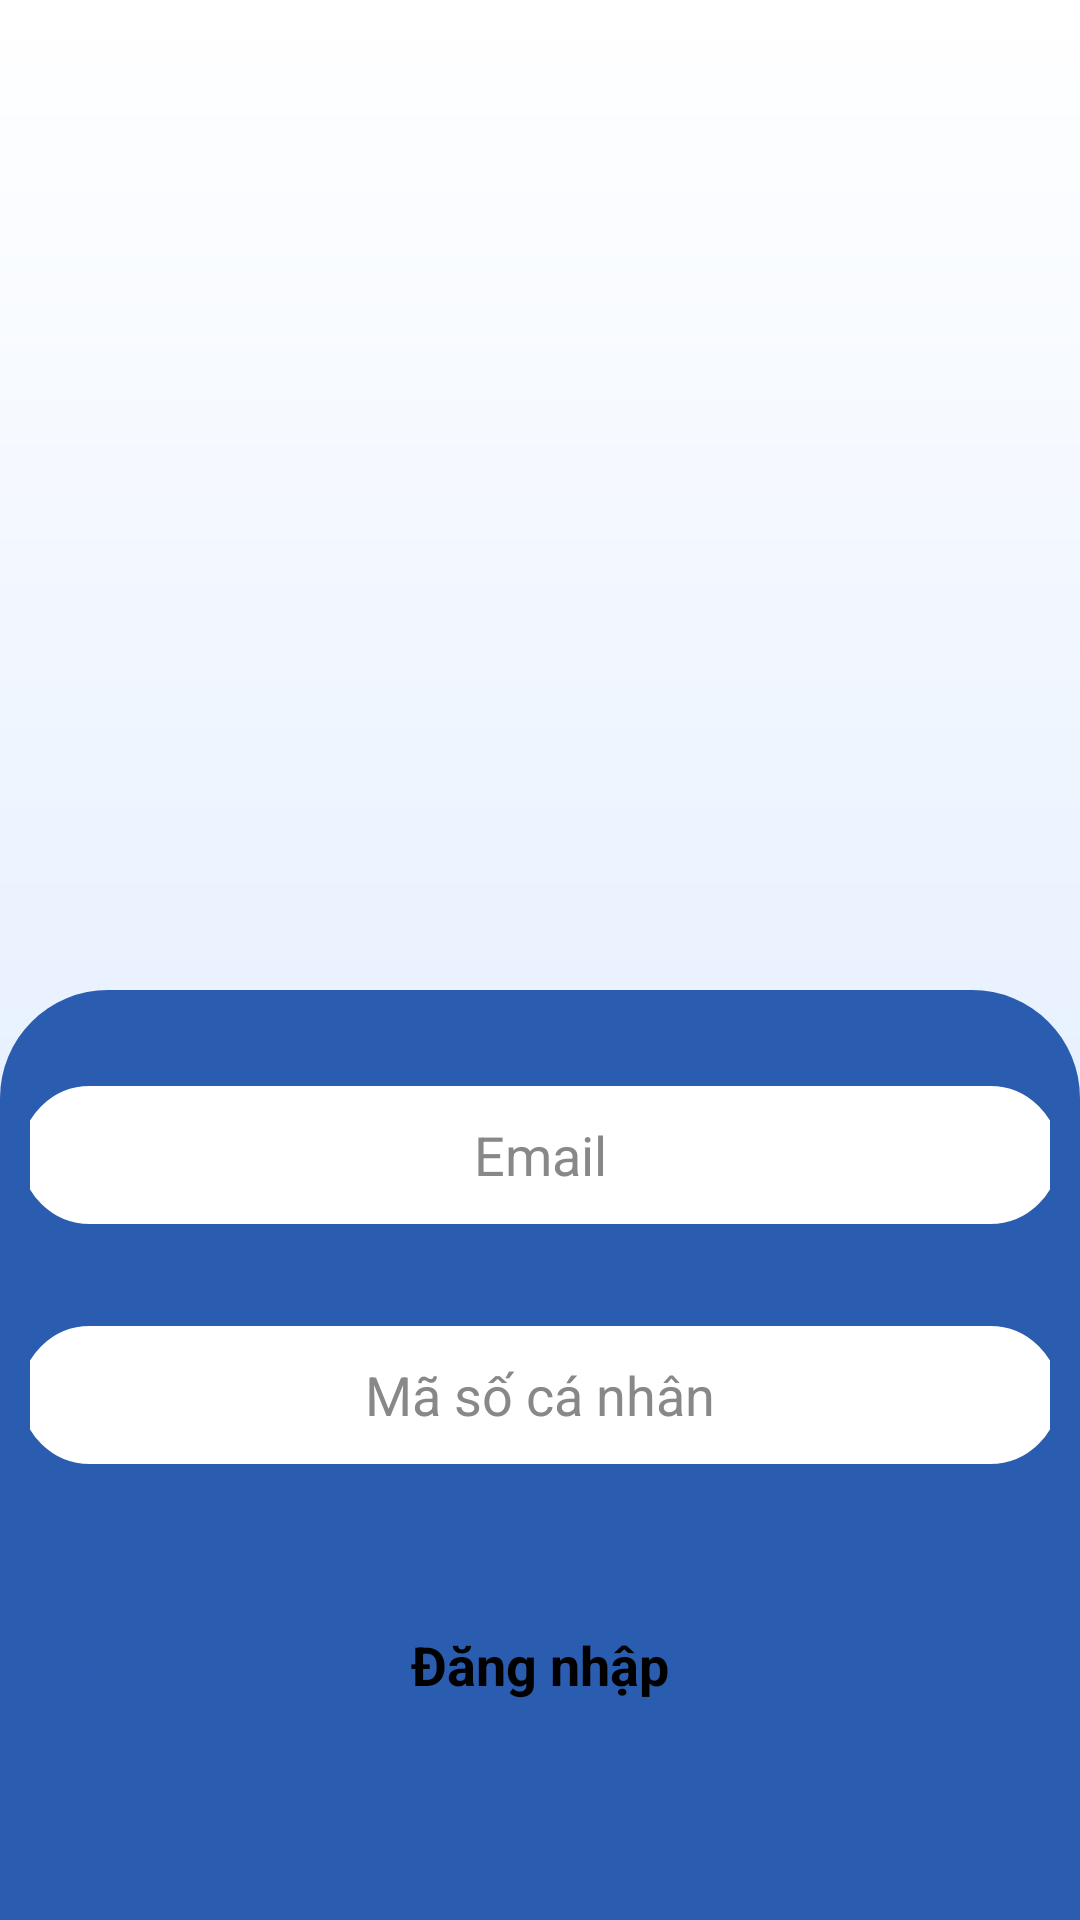

Produce the Android XML layout that renders to this screen, including the resource entries it uses.
<!-- AndroidManifest.xml: application theme Theme.BTL1_MAP -->
<!-- res/layout/activity_sign.xml -->
<?xml version="1.0" encoding="utf-8"?>
<androidx.constraintlayout.widget.ConstraintLayout
    xmlns:android="http://schemas.android.com/apk/res/android"
    xmlns:app="http://schemas.android.com/apk/res-auto"
    xmlns:tools="http://schemas.android.com/tools"
    android:layout_width="match_parent"
    android:layout_height="match_parent"
    android:background="@drawable/gradient_bg"
    tools:context=".SignActivity">

    
    <ImageView
        android:id="@+id/imgUniversityLogo"
        android:layout_width="350dp"
        android:layout_height="100dp"
        android:scaleType="fitCenter"
        app:layout_constraintTop_toTopOf="parent"
        app:layout_constraintStart_toStartOf="parent"
        app:layout_constraintEnd_toEndOf="parent"
        tools:ignore="ContentDescription" />

    
    <ImageView
        android:id="@+id/imgBiotechLogo"
        android:layout_width="0dp"
        android:layout_height="0dp"
        android:scaleType="fitCenter"
        app:layout_constraintEnd_toEndOf="parent"
        app:layout_constraintStart_toStartOf="parent"
        app:layout_constraintTop_toBottomOf="@id/imgUniversityLogo"
        app:layout_constraintBottom_toTopOf="@id/containerLogin"
        tools:ignore="ContentDescription,ImageContrastCheck,VisualLintBounds" />

    
    <LinearLayout
        android:id="@+id/containerLogin"
        android:layout_width="match_parent"
        android:layout_height="wrap_content"
        android:orientation="vertical"
        android:background="@drawable/container_bg"
        android:padding="10dp"
        android:gravity="center_horizontal"
        app:layout_constraintBottom_toBottomOf="parent"
        app:layout_constraintStart_toStartOf="parent"
        app:layout_constraintEnd_toEndOf="parent">


    
    <EditText
        android:id="@+id/etEmail"
        android:layout_width="350dp"
        android:layout_height="50dp"
        android:hint="@string/email"
        android:inputType="textEmailAddress"
        android:autofillHints="email"
        android:background="@drawable/rounded_edittext"
        android:padding="12dp"
        android:textColor="@color/black"
        android:textColorHint="@color/new_gray"
        android:gravity="center"
        android:textAlignment="center"
        app:layout_constraintTop_toBottomOf="@id/imgBiotechLogo"
        app:layout_constraintStart_toStartOf="parent"
        app:layout_constraintEnd_toEndOf="parent"
        android:layout_marginTop="20dp"/>

    
    <EditText
        android:id="@+id/etPassword"
        android:layout_width="350dp"
        android:layout_height="50dp"
        android:hint="@string/pid"
        android:inputType="textVisiblePassword"
        android:autofillHints="password"
        android:background="@drawable/rounded_edittext"
        android:padding="12dp"
        android:textColor="@color/black"
        android:textColorHint="@color/new_gray"
        android:gravity="center"
        android:textAlignment="center"
        app:layout_constraintTop_toBottomOf="@id/etEmail"
        app:layout_constraintStart_toStartOf="parent"
        app:layout_constraintEnd_toEndOf="parent"
        android:layout_marginTop="30dp"/>

    <TextView
        android:id="@+id/btnSignIn"
        android:layout_width="300dp"
        android:layout_height="50dp"
        android:text="@string/login_button"
        android:padding="12dp"
        android:gravity="center"
        android:textSize="18sp"
        android:textStyle="bold"
        android:textColor="@color/black"
        android:background="@drawable/rounded_button"
        android:clickable="true"
        android:focusable="true"
        app:layout_constraintTop_toBottomOf="@id/etPassword"
        app:layout_constraintStart_toStartOf="parent"
        app:layout_constraintEnd_toEndOf="parent"
        android:layout_marginTop="40dp"
        android:layout_marginBottom="50dp"/>

    </LinearLayout>
</androidx.constraintlayout.widget.ConstraintLayout>
<!-- resources referenced by this layout -->
<resources>
  <color name="black">#000000</color>
  <color name="new_gray">#888888</color>
  <!-- drawable container_bg (drawable) -->
  <?xml version="1.0" encoding="utf-8"?>
  <shape xmlns:android="http://schemas.android.com/apk/res/android" android:shape="rectangle">
      <solid android:color="@color/blue"/>
      <corners android:topLeftRadius="36dp" android:topRightRadius="36dp"/>
      <padding android:left="20dp" android:right="20dp" android:top="20dp" android:bottom="20dp"/>
  </shape>
  <!-- drawable gradient_bg (drawable) -->
  <?xml version="1.0" encoding="utf-8"?>
  <layer-list xmlns:android="http://schemas.android.com/apk/res/android">
      <item>
          <shape android:shape="rectangle">
              <gradient
                  android:angle="270"
                  android:startColor="@color/white"
                  android:endColor="@color/light_blue"
                  android:type="linear"/>
          </shape>
      </item>
  </layer-list>
  <!-- drawable rounded_button (drawable) -->
  <?xml version="1.0" encoding="utf-8"?>
  <shape xmlns:android="http://schemas.android.com/apk/res/android" android:shape="rectangle">
      <corners android:radius="30dp"/>
      <solid android:color="@color/blue"/>
  </shape>
  <!-- drawable rounded_edittext (drawable) -->
  <?xml version="1.0" encoding="utf-8"?>
  <shape xmlns:android="http://schemas.android.com/apk/res/android" android:shape="rectangle">
      <corners android:radius="30dp"/>
      <solid android:color="@color/white"/>
      <stroke android:width="2dp" android:color="@color/blue"/>
  </shape>
  <string name="email">Email</string>
  <string name="login_button">Đăng nhập</string>
  <string name="pid">Mã số cá nhân</string>
  <style name="Theme.BTL1_MAP" parent="Base.Theme.BTL1_MAP" />
  <color name="blue">#2A5DB0</color>
  <color name="white">#FFFFFF</color>
  <color name="light_blue">#D6E6FF</color>
  <style name="Base.Theme.BTL1_MAP" parent="Theme.Material3.DayNight.NoActionBar">
          
          
      </style>
</resources>
